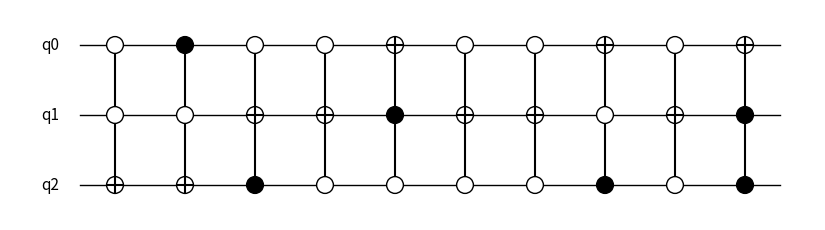

The matplotlib source for this figure:
import matplotlib.pyplot as plt
from matplotlib.patches import Circle

# Gate encoding (matches utils/init_state.py assemble_reversible_circuit):
#   0 -> negative control (white/open circle)
#   1 -> positive control (black/filled circle)
#   3 -> target bit (white circle with a cross through it)


def draw_circuit(circuit, radius=0.12, save_path=None):
    """
    Draw a reversible/quantum boolean circuit diagram with matplotlib.

    circuit: list of gates, each gate is a list of length n (n = number of qubits/lines).
             Each entry is 0 (open control), 1 (filled control) or 3 (target).
    """
    n_lines = len(circuit[0])
    n_gates = len(circuit)

    fig, ax = plt.subplots(figsize=(max(4, n_gates * 1.0), max(2, n_lines * 0.8)))

    # Horizontal wires, one per qubit line. y = 0 is the top line, increasing downward.
    wire_margin = 0.5
    for row in range(n_lines):
        ax.plot([-wire_margin, n_gates - 1 + wire_margin], [row, row], color="black", linewidth=1, zorder=1)
        ax.text(-wire_margin - 0.3, row, f"q{row}", ha="right", va="center", fontsize=11)

    # Each column is one multi-controlled gate: every line participates
    # (as a 0/1 control or the 3 target), so the connector spans the full column.
    for col, gate in enumerate(circuit):
        top = 0
        bottom = n_lines - 1
        ax.plot([col, col], [top, bottom], color="black", linewidth=1.5, zorder=2)

        for row, value in enumerate(gate):
            if value == 1:
                circle = Circle((col, row), radius, facecolor="black", edgecolor="black", zorder=3)
                ax.add_patch(circle)
            elif value == 0:
                circle = Circle((col, row), radius, facecolor="white", edgecolor="black", zorder=3)
                ax.add_patch(circle)
            elif value == 3:
                circle = Circle((col, row), radius, facecolor="white", edgecolor="black", zorder=3)
                ax.add_patch(circle)
                ax.plot([col - radius, col + radius], [row, row], color="black", linewidth=1.5, zorder=4)
                ax.plot([col, col], [row - radius, row + radius], color="black", linewidth=1.5, zorder=4)
            else:
                raise ValueError(f"Unknown gate value {value} at column {col}, row {row}")

    ax.set_xlim(-wire_margin - 1, n_gates - 1 + wire_margin + 0.5)
    ax.set_ylim(bottom=n_lines - 0.5, top=-0.5)  # row 0 at the top
    ax.set_aspect("equal")
    ax.axis("off")
    fig.tight_layout()

    if save_path:
        fig.savefig(save_path, dpi=200)
    plt.show()


if __name__ == "__main__":
    # 3-qubit example circuit
    circuit = [
        [0, 0, 3],
        [1, 0, 3],
        [0, 3, 1],
        [0, 3, 0],
        [3, 1, 0],
        [0, 3, 0],
        [0, 3, 0],
        [3, 0, 1],
        [0, 3, 0],
        [3, 1, 1],
    ]
    draw_circuit(circuit)
